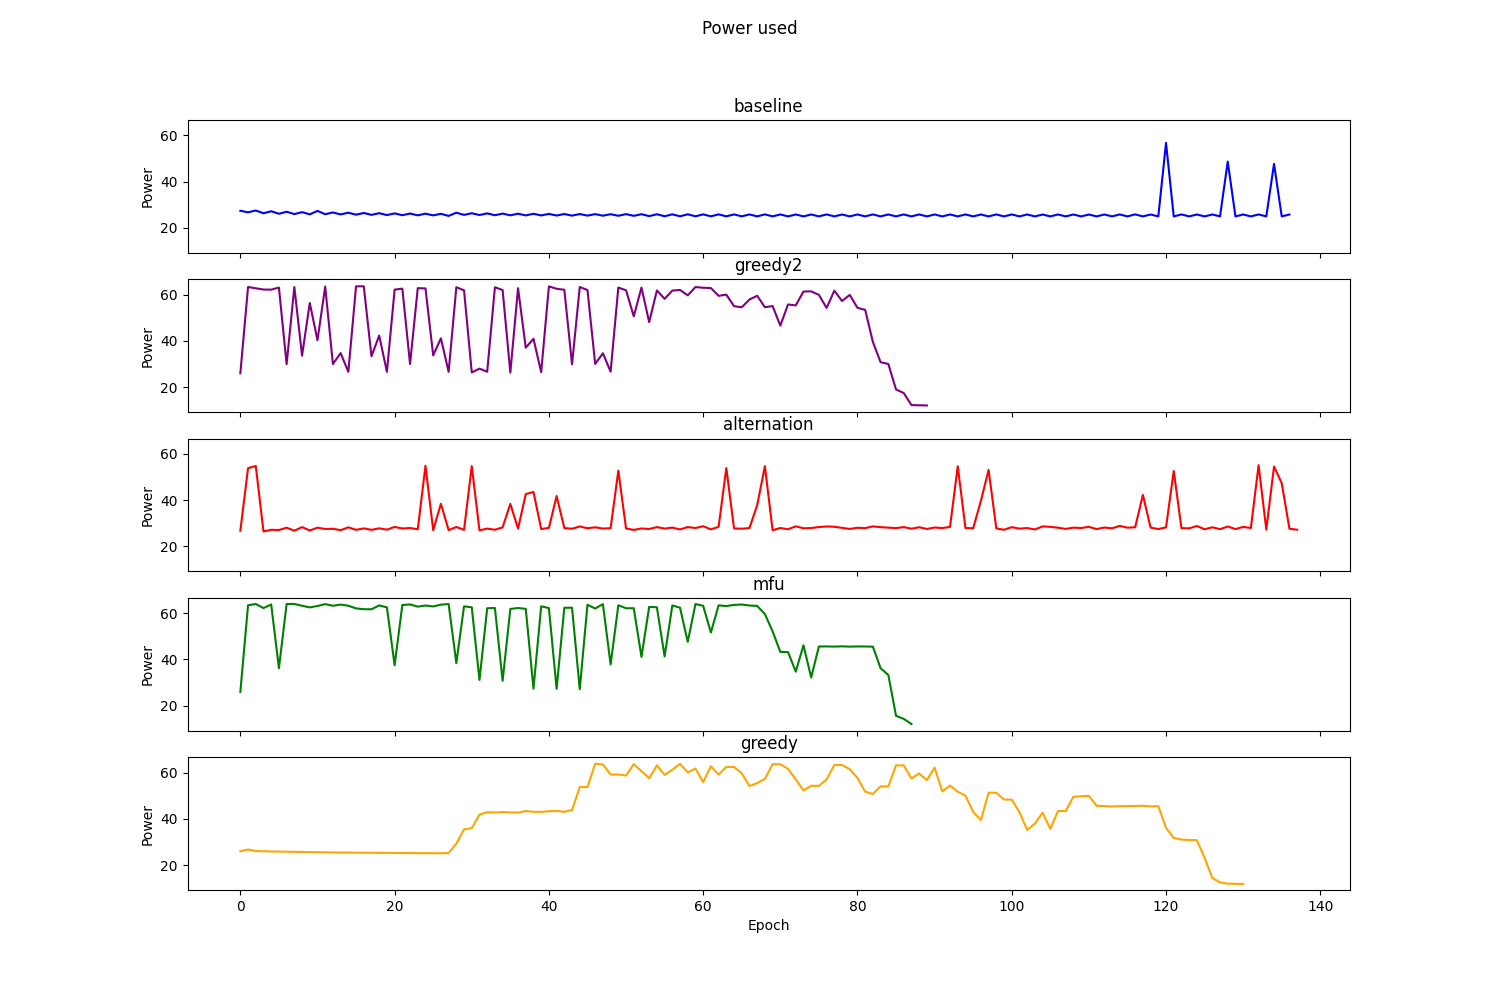

Data behind this chart, as committed beside it:
Epoch, RoundRobin, TemPo, Alternation, MFU, Greedy
0, 27.35, 25.97, 26.77, 25.97, 25.97
1, 26.71, 63.28, 53.82, 63.43, 26.71
2, 27.47, 62.72, 54.77, 63.97, 26.07
3, 26.29, 62.17, 26.47, 62.21, 25.94
4, 27.16, 62.13, 27.18, 63.76, 25.87
5, 26.07, 63.04, 27.09, 36.2, 25.82
6, 26.95, 29.9, 28.09, 63.99, 25.78
7, 25.93, 63.29, 26.79, 63.99, 25.73
8, 26.77, 33.58, 28.36, 63.21, 25.66
9, 25.82, 56.38, 26.88, 62.51, 25.6
10, 27.31, 40.27, 28.09, 63.11, 25.54
11, 25.87, 63.47, 27.55, 63.92, 25.48
12, 26.63, 29.97, 27.62, 63.21, 25.43
13, 25.78, 34.7, 27.03, 63.72, 25.4
14, 26.52, 26.62, 28.24, 63.23, 25.37
15, 25.66, 63.56, 27.18, 62.07, 25.35
16, 26.41, 63.58, 27.78, 61.72, 25.33
17, 25.59, 33.33, 27.17, 61.7, 25.28
18, 26.31, 42.28, 27.82, 63.36, 25.27
19, 25.51, 26.62, 27.25, 62.52, 25.24
20, 26.23, 62.13, 28.42, 37.5, 25.22
21, 25.44, 62.57, 27.75, 63.55, 25.21
22, 26.17, 29.99, 27.95, 63.78, 25.16
23, 25.39, 62.78, 27.41, 62.84, 25.17
24, 26.11, 62.65, 54.83, 63.32, 25.15
25, 25.37, 33.71, 27.04, 62.92, 25.1
26, 26.04, 41.1, 38.43, 63.7, 25.09
27, 25.14, 26.6, 27.06, 63.96, 25.21
28, 26.54, 63.17, 28.41, 38.41, 29.25
29, 25.58, 61.82, 27.15, 62.98, 35.42
30, 26.3, 26.35, 54.71, 62.53, 35.94
31, 25.52, 27.99, 26.95, 31.15, 41.78
32, 26.23, 26.62, 27.7, 62.14, 42.86
33, 25.44, 63.17, 27.21, 62.26, 42.71
34, 26.14, 61.96, 28.24, 30.81, 42.91
35, 25.41, 26.27, 38.38, 61.83, 42.75
36, 26.09, 62.76, 27.71, 62.25, 42.66
37, 25.37, 37.04, 42.62, 61.87, 43.36
38, 26.06, 40.9, 43.53, 27.39, 43.01
39, 25.35, 26.48, 27.53, 62.98, 42.98
40, 26, 63.54, 28, 62.2, 43.27
41, 25.31, 62.51, 41.79, 27.3, 43.37
42, 25.95, 62.07, 27.94, 62.35, 43.01
43, 25.26, 29.83, 27.64, 62.36, 43.77
44, 25.95, 63.29, 28.62, 27.16, 53.71
45, 25.26, 61.94, 27.86, 63.66, 53.75
46, 25.91, 30.03, 28.26, 62.03, 63.8
47, 25.24, 34.65, 27.72, 63.91, 63.49
48, 25.88, 26.67, 27.89, 37.83, 59.09
49, 25.2, 63.03, 52.77, 63.42, 59.16
50, 25.91, 61.86, 27.74, 62.14, 58.7
51, 25.18, 50.62, 27.15, 62.15, 63.61
52, 25.87, 63.02, 27.75, 41.12, 60.6
53, 25.05, 48.09, 27.53, 62.74, 57.54
54, 25.86, 61.79, 28.36, 62.56, 63.1
55, 24.99, 58.16, 27.7, 41.3, 58.95
56, 25.82, 61.72, 28.13, 63.35, 61.2
57, 24.98, 62.01, 27.34, 62.36, 63.73
58, 25.84, 59.67, 28.37, 47.62, 60.05
59, 24.97, 63.25, 27.95, 63.96, 61.71
... 78 more rows
